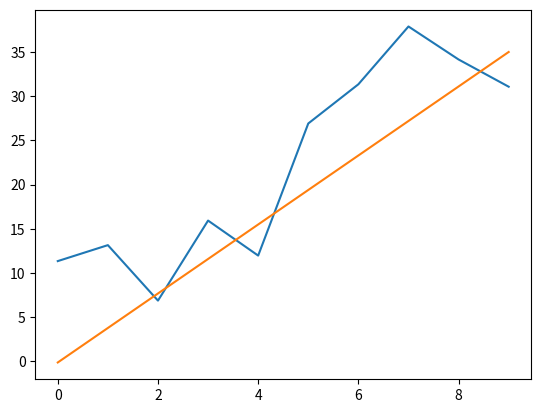

The script that saved this image:
import numpy as np
import matplotlib.pyplot as plt


def random_linear(b, m):
    def f(x):
        return x * m + b + np.random.uniform(-m * 4, m * 4)
    return f


def dcost_dm(b, m, f):
    def d(x):
        return x * (m * x + b - f(x))
    return np.vectorize(d)


def dcost_db(b, m, f):
    def d(x):
        return m * x + b - f(x)
    return np.vectorize(d)


def gradient_descent(b, m, f, x, learning_rate):
    db = dcost_db(b, m, f)
    dm = dcost_dm(b, m, f)
    model_coefficients = [
        np.sum(db(x)) / len(x),
        np.sum(dm(x)) / len(x)
    ]
    return (
        b - (learning_rate * model_coefficients[0]),
        m - (learning_rate * model_coefficients[1]),
    )


b_train = np.random.uniform(-40, 40)
m_train = np.random.uniform(-10, 10)
print("b =", b_train, "m =", m_train, "(Training)")
f = np.vectorize(random_linear(b_train, m_train))
x = np.arange(10)
y = f(x)

b, m = -1, 0
for i in range(0, 200):
    b, m = gradient_descent(b, m, f, x, 0.0005)
    print("b =", b, "m =", m, "(Prediction)")

plt.plot(x, y)
plt.plot(x, b + m * x)
plt.show()
